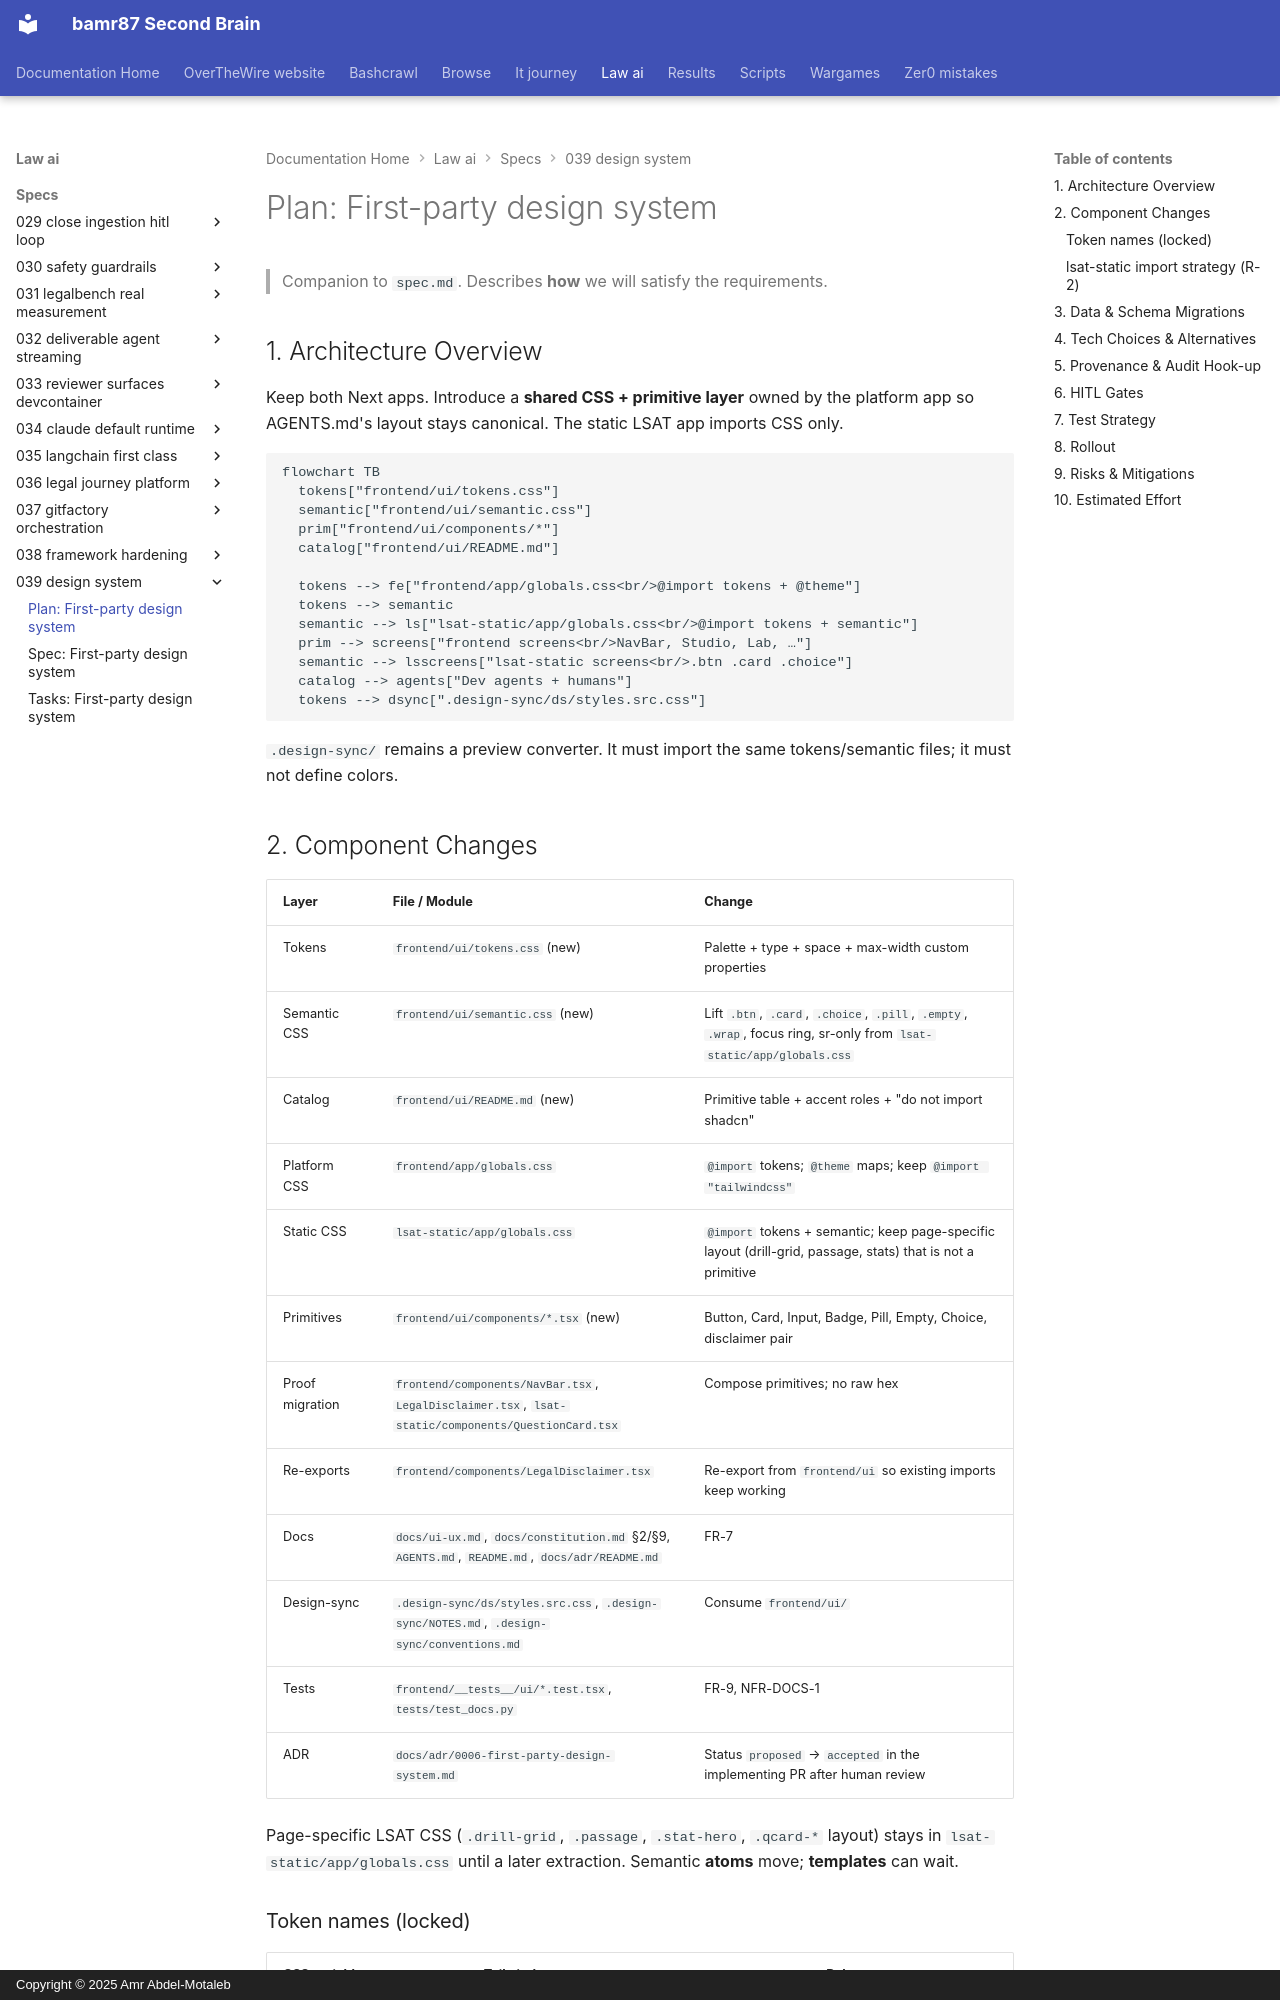

repository: bamr87/README · page: law-ai/specs/039-design-system/plan/index.html · generator: mkdocs · copyright: Copyright © 2025 Amr Abdel-Motaleb

---
source_file: specs/039-design-system/plan.md
source_repo: bamr87/law-ai
source_url: https://github.com/bamr87/law-ai/blob/main/specs/039-design-system/plan.md
title: 'Plan: First-party design system'
---
# Plan: First-party design system

> Companion to `spec.md`. Describes **how** we will satisfy the requirements.

## 1. Architecture Overview

Keep both Next apps. Introduce a **shared CSS + primitive layer** owned by the platform app so AGENTS.md's layout stays canonical. The static LSAT app imports CSS only.

```mermaid
flowchart TB
  tokens["frontend/ui/tokens.css"]
  semantic["frontend/ui/semantic.css"]
  prim["frontend/ui/components/*"]
  catalog["frontend/ui/README.md"]

  tokens --> fe["frontend/app/globals.css<br/>@import tokens + @theme"]
  tokens --> semantic
  semantic --> ls["lsat-static/app/globals.css<br/>@import tokens + semantic"]
  prim --> screens["frontend screens<br/>NavBar, Studio, Lab, …"]
  semantic --> lsscreens["lsat-static screens<br/>.btn .card .choice"]
  catalog --> agents["Dev agents + humans"]
  tokens --> dsync[".design-sync/ds/styles.src.css"]
```

`.design-sync/` remains a preview converter. It must import the same tokens/semantic files; it must not define colors.
